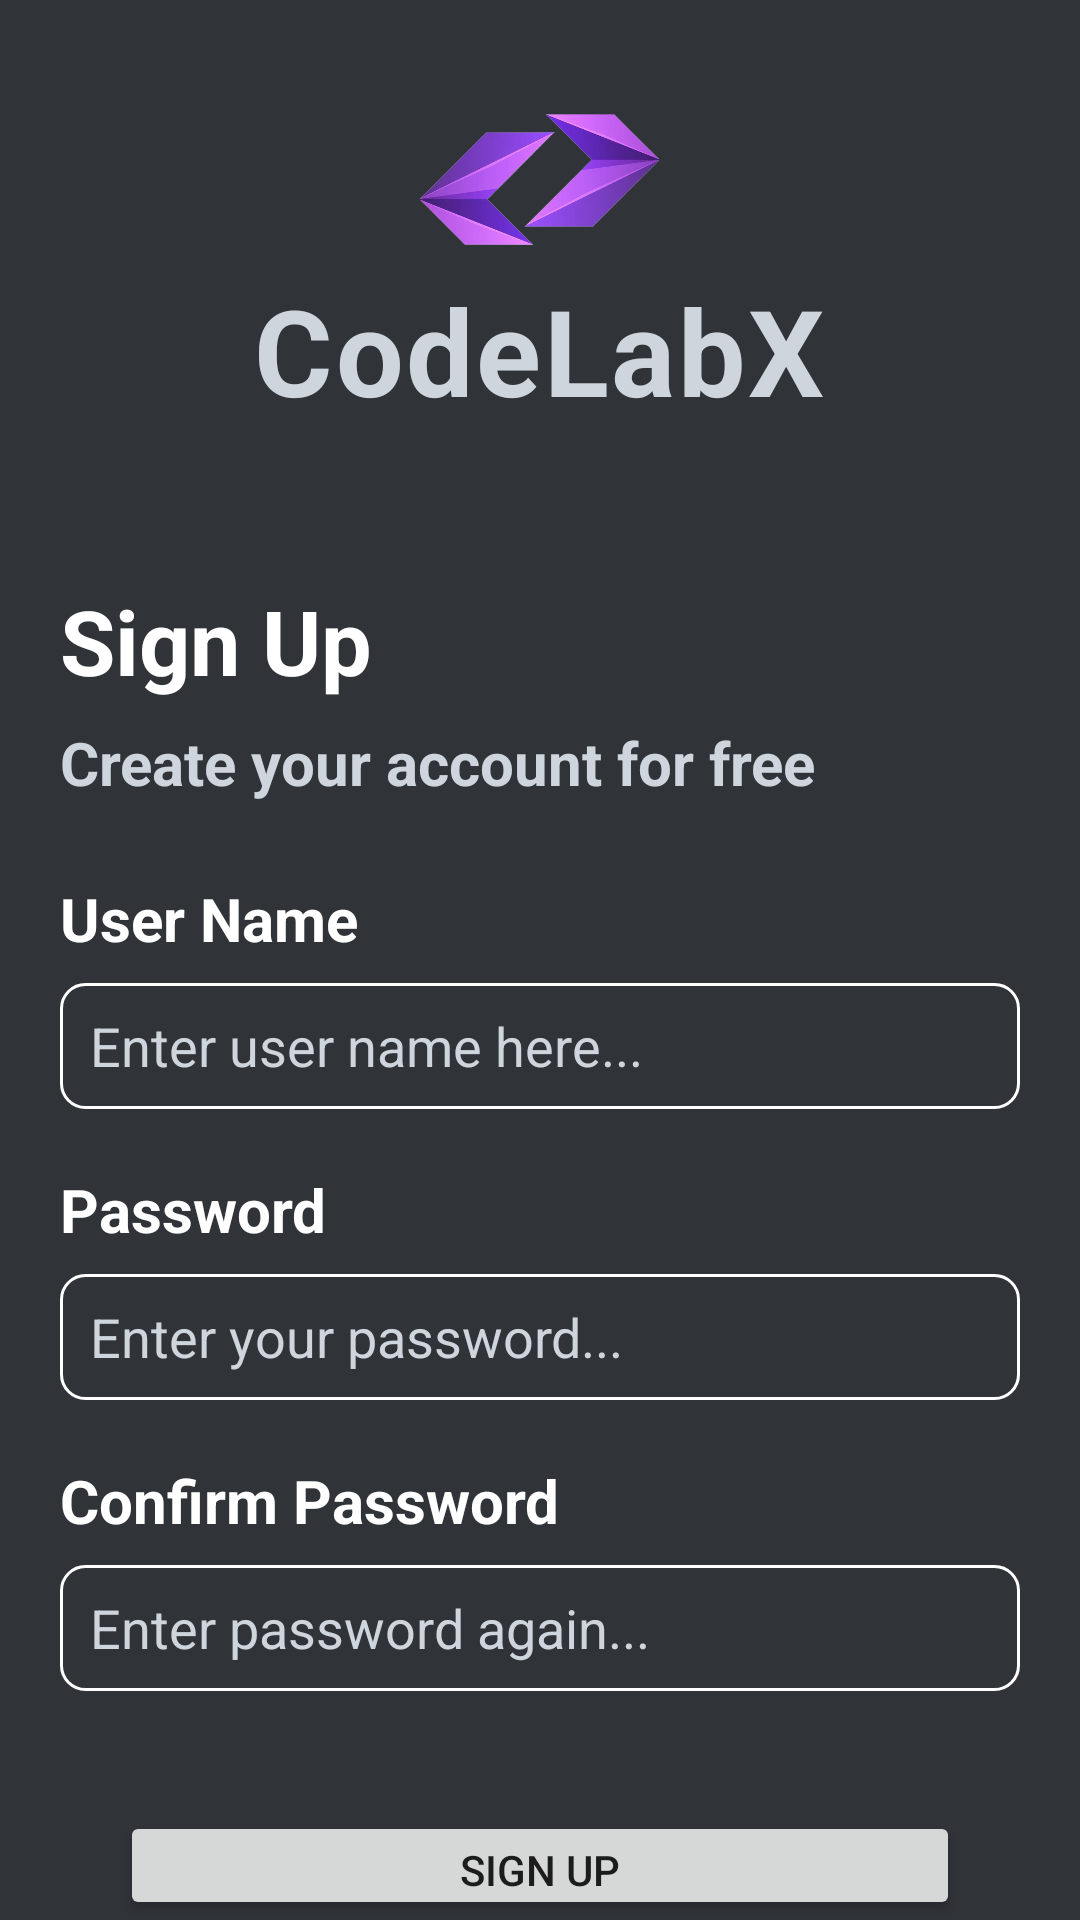

Reconstruct the res/layout file that produces this screen, plus the resources it refers to.
<!-- AndroidManifest.xml: application theme Theme.CodeLabX -->
<!-- res/layout/signup_screen_layout.xml -->
<?xml version="1.0" encoding="utf-8"?>
<RelativeLayout xmlns:android="http://schemas.android.com/apk/res/android"
    android:layout_width="match_parent"
    android:layout_height="match_parent"
    android:background="@color/toolbar_color">

    <RelativeLayout
        android:layout_width="match_parent"
        android:layout_height="wrap_content"
        android:id="@+id/signup_logo_parent"
        android:layout_marginTop="30dp">

        <ImageView
            android:layout_width="80dp"
            android:layout_height="60dp"
            android:id="@+id/signup_logo"
            android:layout_centerHorizontal="true"
            android:src="@drawable/clx_app_logo"/>

        <TextView
            android:layout_width="wrap_content"
            android:layout_height="wrap_content"
            android:text="CodeLabX"
            android:textSize="40sp"
            android:textStyle="bold"
            android:letterSpacing="0.02"
            android:layout_marginLeft="10dp"
            android:layout_below="@id/signup_logo"
            android:layout_centerHorizontal="true"
            android:id="@+id/signup_logo_text"
            android:textColor="@color/btn_color"/>

    </RelativeLayout>


    <RelativeLayout
        android:layout_width="wrap_content"
        android:layout_height="wrap_content"
        android:id="@+id/signup_text_parent"
        android:layout_below="@id/signup_logo_parent"
        android:layout_marginTop="50dp"
        >

        <TextView
            android:layout_width="wrap_content"
            android:layout_height="wrap_content"
            android:text="Sign Up"
            android:textColor="@color/white"
            android:textStyle="bold"
            android:textSize="30dp"
            android:layout_marginLeft="20dp"
            android:id="@+id/signup_text"/>

        <TextView
            android:layout_width="wrap_content"
            android:layout_height="wrap_content"
            android:layout_below="@+id/signup_text"
            android:text="Create your account for free"
            android:layout_marginLeft="20dp"
            android:textStyle="bold"
            android:layout_marginTop="7dp"
            android:textSize="20sp"
            android:textColor="@color/btn_color"
            android:id="@+id/text_lets"/>

    </RelativeLayout>

    <RelativeLayout
        android:layout_width="wrap_content"
        android:layout_height="wrap_content"
        android:id="@+id/login_component_parent"
        android:layout_below="@id/signup_text_parent"
        android:layout_marginTop="25dp"
        android:layout_marginStart="20dp"
        android:layout_marginEnd="20dp">

        <TextView
            android:layout_width="wrap_content"
            android:layout_height="wrap_content"
            android:text="User Name"
            android:textColor="@color/white"
            android:textStyle="bold"
            android:textSize="20dp"
            android:id="@+id/signup_text_email"/>

        <EditText
            android:layout_width="match_parent"
            android:layout_height="42dp"
            android:layout_below="@id/signup_text_email"
            android:layout_marginTop="8dp"
            android:paddingStart="10dp"
            android:maxLines="1"
            android:hint="Enter user name here..."
            android:textColorHint="@color/btn_color"
            android:background="@drawable/custom_edittext_background"
            android:id="@+id/signup_email_edt"/>

        <TextView
            android:layout_width="wrap_content"
            android:layout_height="wrap_content"
            android:text="Password"
            android:textColor="@color/white"
            android:textStyle="bold"
            android:layout_marginTop="20dp"
            android:textSize="20dp"
            android:id="@+id/signup_password"
            android:layout_below="@id/signup_email_edt"/>

        <EditText
            android:layout_width="match_parent"
            android:layout_height="42dp"
            android:layout_below="@id/signup_password"
            android:layout_marginTop="8dp"
            android:paddingStart="10dp"
            android:maxLines="1"
            android:hint="Enter your password..."
            android:inputType="textVisiblePassword"
            android:textColorHint="@color/btn_color"
            android:background="@drawable/custom_edittext_background"
            android:id="@+id/signup_pass_edt"/>

        <TextView
            android:layout_width="wrap_content"
            android:layout_height="wrap_content"
            android:text="Confirm Password"
            android:textColor="@color/white"
            android:textStyle="bold"
            android:layout_marginTop="20dp"
            android:textSize="20dp"
            android:id="@+id/signup_confirm_password"
            android:layout_below="@id/signup_pass_edt"/>

        <EditText
            android:layout_width="match_parent"
            android:layout_height="42dp"
            android:layout_below="@id/signup_confirm_password"
            android:layout_marginTop="8dp"
            android:paddingStart="10dp"
            android:maxLines="1"
            android:hint="Enter password again..."
            android:inputType="textPassword"
            android:textColorHint="@color/btn_color"
            android:background="@drawable/custom_edittext_background"
            android:id="@+id/signup_confirm_pass_edt"/>

        <Button
            android:layout_width="match_parent"
            android:layout_marginEnd="20dp"
            android:layout_marginStart="20dp"
            android:layout_height="wrap_content"
            android:text="Sign Up"
            android:layout_below="@id/signup_confirm_pass_edt"
            android:layout_centerHorizontal="true"
            android:layout_marginTop="40dp"
            android:id="@+id/signup_btn"/>

    </RelativeLayout>

    <ProgressBar
        android:layout_width="wrap_content"
        android:layout_height="wrap_content"
        android:layout_centerInParent="true"
        android:id="@+id/signup_progress_bar"
        android:visibility="gone"/>

</RelativeLayout>
<!-- resources referenced by this layout -->
<resources>
  <color name="btn_color">#CED5DC</color>
  <color name="toolbar_color">#303338</color>
  <color name="white">#FFFFFFFF</color>
  <!-- drawable clx_app_logo: png bitmap (drawable, 177136 bytes) -->
  <!-- drawable custom_edittext_background (drawable) -->
  <?xml version="1.0" encoding="utf-8"?>
  <selector xmlns:android="http://schemas.android.com/apk/res/android">
  
      <item android:state_active="false">
          <shape android:shape="rectangle">
              <solid android:color="@color/toolbar_color"/>
              <corners android:radius="8dp"/>
              <stroke android:color="@color/white" android:width="1dp"/>
          </shape>
      </item>
  
      <item android:state_active="true">
          <shape android:shape="rectangle">
              <solid android:color="@color/toolbar_color"/>
              <corners android:radius="8dp"/>
              <stroke android:color="@color/codelabx_theme" android:width="1dp"/>
          </shape>
      </item>
  
  </selector>
  <style name="Theme.CodeLabX" parent="Theme.MaterialComponents.DayNight.NoActionBar">
          
          <item name="colorPrimary">@color/purple_500</item>
          <item name="colorPrimaryVariant">@color/purple_700</item>
          <item name="colorOnPrimary">@color/white</item>
          
          <item name="colorSecondary">@color/white</item>
          <item name="colorSecondaryVariant">@color/teal_700</item>
          <item name="colorOnSecondary">@color/black</item>
          
          <item name="android:statusBarColor" tools:targetApi="l">?attr/colorPrimaryVariant</item>
          
      </style>
  <color name="codelabx_theme">#6C3BE0</color>
  <color name="purple_500">#FF6200EE</color>
  <color name="purple_700">#FF3700B3</color>
  <color name="teal_700">#FF018786</color>
  <color name="black">#FF000000</color>
</resources>
